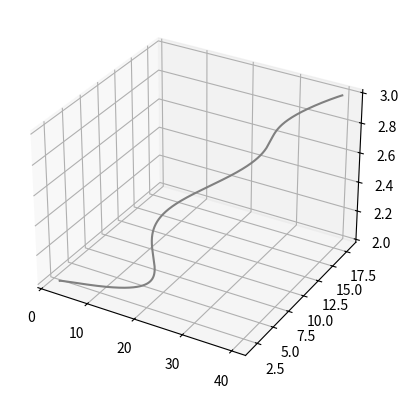

Here is the Python script that generated this plot:
import numpy as np
from mpl_toolkits import mplot3d
import matplotlib.pyplot as plt

path = [np.array([40, 18,  3]), np.array([30.41, 16.08,  2.8 ]), np.array([30.47944408,  7.38233893,  2.76540209]), np.array([21.99264415,  2.10610659,  2.39716418]), np.array([11.99959968,  1.93784932,  2.06437034]), np.array([2, 2, 2])]

n_points = len(path)
n_splines = n_points - 1
velocity = 1
dt = 0.01

time = np.zeros((n_points))
init = 0
for i in range(1,len(path)):

    dist = np.linalg.norm(path[i] - path[i-1])
    time[i] = np.round(time[i-1] + dist/velocity,2)

print(time)
position = []
x = []
y = []
z = []
vel = []


A = np.zeros((8* n_splines,8* n_splines,3))
X = np.zeros((8* n_splines,3))
B = np.zeros((8* n_splines,3))

for i in range(3):

    A[:,:,i] = np.identity(8* n_splines)*(1e-10)
    idx = 0
    for k in range(0,n_splines-1):
        A[idx,8*(k):8*(k+1),i] = np.array([time[k+1]**7,time[k+1]**6,time[k+1]**5,time[k+1]**4,time[k+1]**3,time[k+1]**2,time[k+1],1])
        B[idx,i] = path[k+1][i]
        idx += 1
        A[idx,8*(k+1):8*(k+2),i] = np.array([time[k+1]**7,time[k+1]**6,time[k+1]**5,time[k+1]**4,time[k+1]**3,time[k+1]**2,time[k+1],1])
        B[idx,i] = path[k+1][i]
        idx += 1

    for k in range(0,n_splines-1):

        A[idx,8*(k):8*(k+1),i] = np.array([7*time[k+1]**6,6*time[k+1]**5,5*time[k+1]**4,4*time[k+1]**3,3*time[k+1]**2,2*time[k+1],1,0])
        A[idx,8*(k+1):8*(k+2),i] = -np.array([7*time[k+1]**6,6*time[k+1]**5,5*time[k+1]**4,4*time[k+1]**3,3*time[k+1]**2,2*time[k+1],1,0])
        B[idx,i] = 0
        idx += 1

    for k in range(0,n_splines-1):

        A[idx,8*(k):8*(k+1),i] = np.array([42*time[k+1]**5,30*time[k+1]**4,20*time[k+1]**3,12*time[k+1]**2,6*time[k+1],2,0,0])
        A[idx,8*(k+1):8*(k+2),i] = -np.array([42*time[k+1]**5,30*time[k+1]**4,20*time[k+1]**3,12*time[k+1]**2,6*time[k+1],2,0,0])
        B[idx,i] = 0
        idx += 1
    
    for k in range(0,n_splines-1):

        A[idx,8*(k):8*(k+1),i] = np.array([210*time[k+1]**4,120*time[k+1]**3,60*time[k+1]**2,24*time[k+1],6,0,0,0])
        A[idx,8*(k+1):8*(k+2),i] = -np.array([210*time[k+1]**4,120*time[k+1]**3,60*time[k+1]**2,24*time[k+1],6,0,0,0])
        B[idx,i] = 0
        idx += 1
    
    for k in range(0,n_splines-1):

        A[idx,8*(k):8*(k+1),i] = np.array([840*time[k+1]**3,360*time[k+1]**2,120*time[k+1],24,0,0,0,0])
        A[idx,8*(k+1):8*(k+2),i] = -np.array([840*time[k+1]**3,360*time[k+1]**2,120*time[k+1],24,0,0,0,0])
        B[idx,i] = 0
        idx += 1
    
    for k in range(0,n_splines-1):

        A[idx,8*(k):8*(k+1),i] = np.array([2520*time[k+1]**2,720*time[k+1],120,0,0,0,0,0])
        A[idx,8*(k+1):8*(k+2),i] = -np.array([2520*time[k+1]**2,720*time[k+1],120,0,0,0,0,0])
        B[idx,i] = 0
        idx += 1
    
    for k in range(0,n_splines-1):

        A[idx,8*(k):8*(k+1),i] = np.array([5040*time[k+1],720,0,0,0,0,0,0])
        A[idx,8*(k+1):8*(k+2),i] = -np.array([5040*time[k+1],720,0,0,0,0,0,0])
        B[idx,i] = 0
        idx += 1

    k = 0
    A[idx,8*(k):8*(k+1),i] = np.array([time[k]**7,time[k]**6,time[k]**5,time[k]**4,time[k]**3,time[k]**2,time[k],1])
    B[idx,i] = path[k][i]
    idx += 1
    A[idx,8*(k):8*(k+1),i] = np.array([7*time[k]**6,6*time[k]**5,5*time[k]**4,4*time[k]**3,3*time[k]**2,2*time[k],1,0])
    B[idx,i] = 0
    idx += 1
    A[idx,8*(k):8*(k+1),i] = np.array([42*time[k]**5,30*time[k]**4,20*time[k]**3,12*time[k]**2,6*time[k],2,0,0])
    B[idx,i] = 0
    idx += 1
    A[idx,8*(k):8*(k+1),i] = np.array([210*time[k]**4,120*time[k]**3,60*time[k]**2,24*time[k],6,0,0,0])
    B[idx,i] = 0
    idx += 1
    k = n_splines - 1
    A[idx,8*(k):8*(k+1),i] = np.array([time[k+1]**7,time[k+1]**6,time[k+1]**5,time[k+1]**4,time[k+1]**3,time[k+1]**2,time[k+1],1])
    B[idx,i] = path[k+1][i]
    idx += 1
    A[idx,8*(k):8*(k+1),i] = np.array([7*time[k+1]**6,6*time[k+1]**5,5*time[k+1]**4,4*time[k+1]**3,3*time[k+1]**2,2*time[k+1],1,0])
    B[idx,i] = 0
    idx += 1
    A[idx,8*(k):8*(k+1),i] = np.array([42*time[k+1]**5,30*time[k+1]**4,20*time[k+1]**3,12*time[k+1]**2,6*time[k+1],2,0,0])
    B[idx,i] = 0
    idx += 1
    A[idx,8*(k):8*(k+1),i] = np.array([210*time[k+1]**4,120*time[k+1]**3,60*time[k+1]**2,24*time[k+1]**1,6,0,0,0])
    B[idx,i] = 0
    idx += 1
    A[:,:,i] += np.identity(8* n_splines)*(2.23e-16)
    X[:,i] = np.linalg.lstsq(A[:,:,i],B[:,i],rcond=None)[0]

# result_t = 0
for i in range(time.shape[0]-1):

    for T in np.arange(time[i],time[i+1],dt):
        
        pos = np.array([T**7,T**6,T**5,T**4,T**3,T**2,T,1]).reshape(1,-1) @ X[8*i:8*(i+1),:]
        position.append(pos)
        x.append(pos[0,0])
        y.append(pos[0,1])
        z.append(pos[0,2])

# print(X)
# for T in np.arange(time[2],time[3],dt):
    
#     pos = np.array([T**3,T**2,T,1]).reshape(1,-1) @ X[8:12,:]
#     position.append(pos)
#     x.append(pos[0,0])
#     y.append(pos[0,1])
#     z.append(pos[0,2])
    
#     # result_t += t0

print(position[0])
print(position[-1])
fig = plt.figure()
ax = plt.axes(projection='3d')
ax.plot3D(x, y, z, 'gray')
plt.show()
